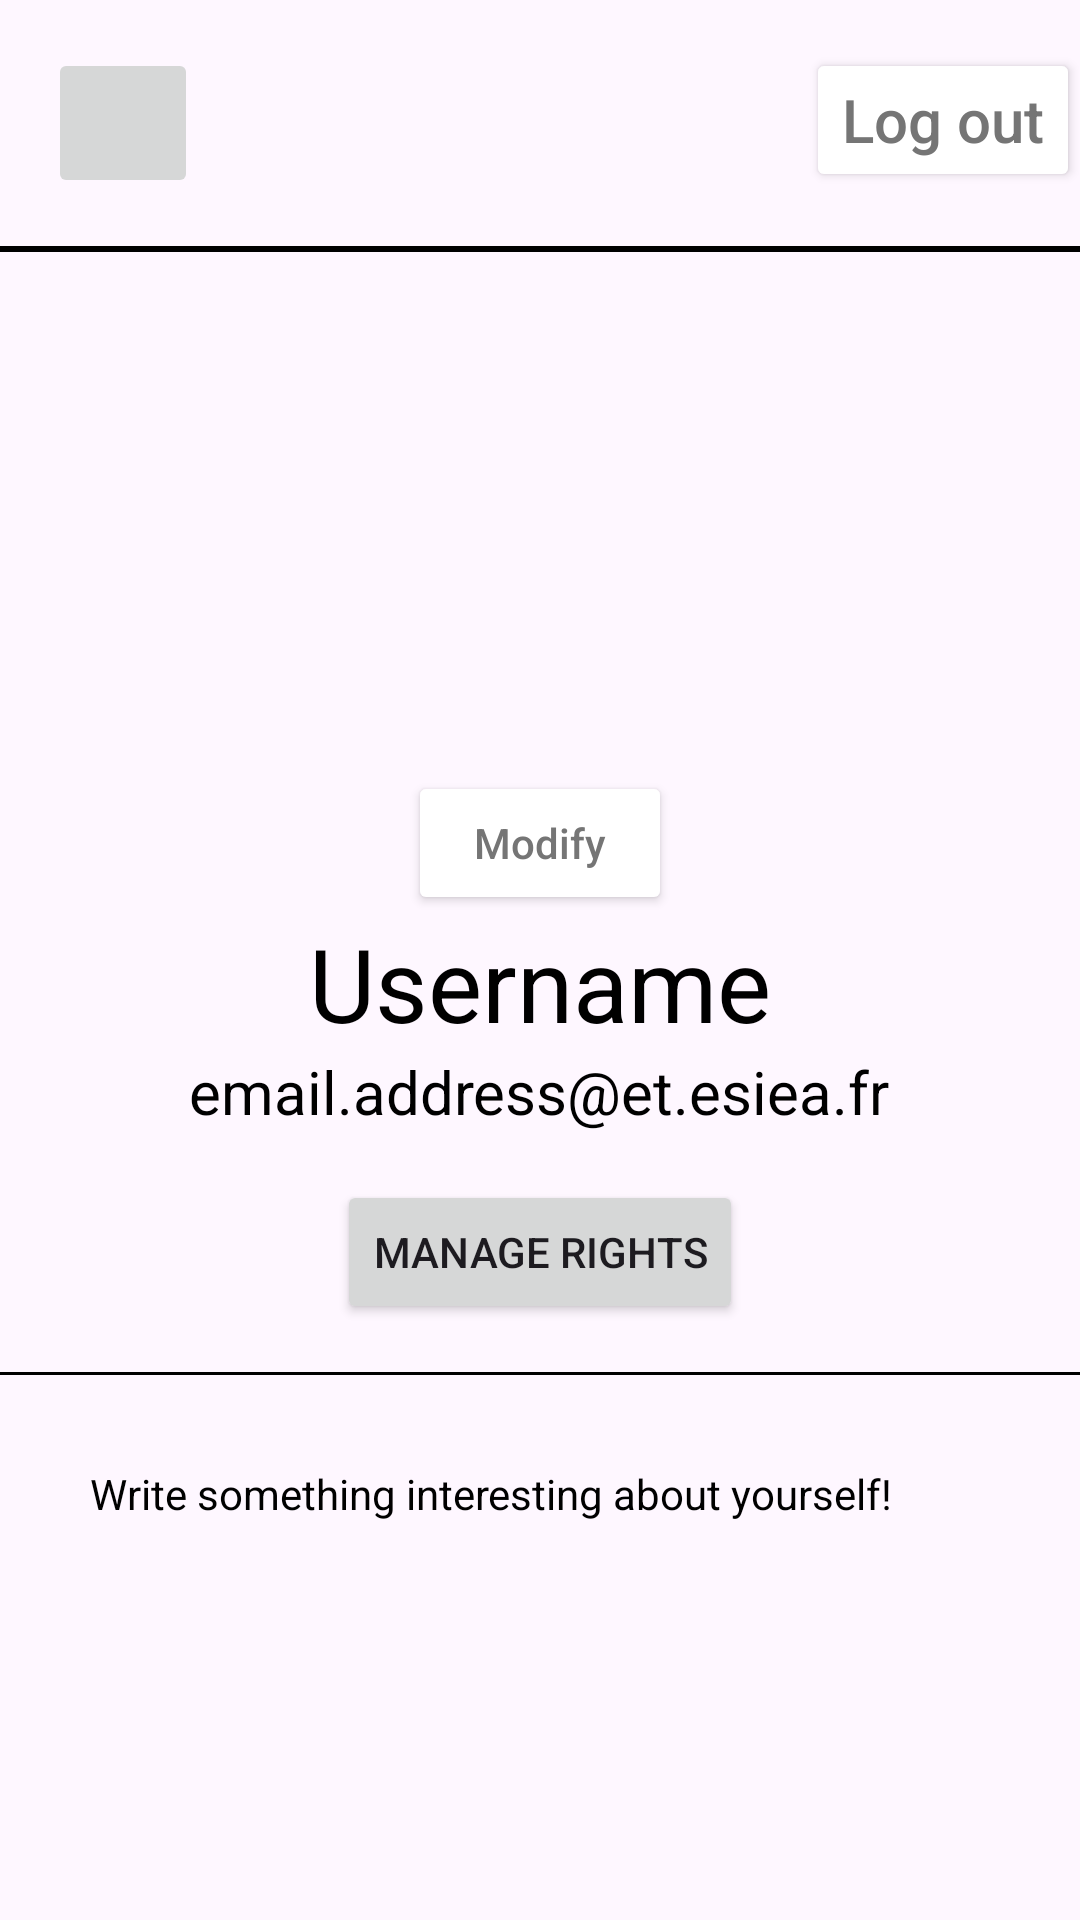

This screen was rendered from an Android layout file. Write that file and the resources it references.
<!-- AndroidManifest.xml: application theme Theme.EsieaBoard -->
<!-- res/layout/activity_user_profile.xml -->
<?xml version="1.0" encoding="utf-8"?>
<LinearLayout xmlns:android="http://schemas.android.com/apk/res/android"
              android:layout_width="match_parent"
              android:layout_height="match_parent"
              android:orientation="vertical"
              android:gravity="center_horizontal">

    <RelativeLayout android:layout_width="match_parent" android:layout_height="wrap_content"
                    android:orientation="horizontal">

        <ImageButton android:layout_width="50dp" android:layout_height="50dp"
                     android:id="@+id/back_button"
                     android:src="@drawable/back_button"
                     android:contentDescription="@string/back_button"
                     android:layout_alignParentStart="true"
                     android:layout_margin="16dp"
                     android:scaleType="centerCrop"
                     android:padding="0dp"/>

        <Button android:layout_width="wrap_content" android:layout_height="wrap_content"
                android:id="@+id/log_out_button"
                android:hint="@string/log_out"
                android:backgroundTint="@color/white"
                android:textColorHint="#757575"
                android:textSize="20sp"
                android:layout_alignParentEnd="true"
                android:layout_marginTop="16dp"
                android:layout_marginStart="16dp"
                android:layout_marginEnd="0dp"
                android:layout_marginBottom="16dp"/>

    </RelativeLayout>

    <View android:layout_width="match_parent" android:layout_height="2dp"
          android:background="@color/black"/>

    <ImageView android:layout_width="192dp" android:layout_height="173dp"
               android:id="@+id/logo_image"
               android:contentDescription="@string/profile_picture"
               android:src="@drawable/pp"
               android:padding="0dp"/>

    <Button android:layout_width="wrap_content" android:layout_height="wrap_content"
            android:id="@+id/modify_button"
            android:hint="@string/modify"
            android:backgroundTint="@color/white" android:textColorHint="#757575"/>

    <TextView android:layout_width="wrap_content" android:layout_height="wrap_content"
              android:id="@+id/user_name"
              android:hint="@string/username"
              android:textColorHint="@color/black"
              android:textSize="34sp" android:textAlignment="center"/>

    <TextView android:layout_width="wrap_content" android:layout_height="wrap_content"
              android:id="@+id/user_email_address"
              android:hint="@string/email_address_et_esiea_fr"
              android:textColorHint="@color/black"
              android:textSize="20sp"
              android:textAlignment="center"/>

    <Button
            android:text="Manage Rights"
            android:layout_width="wrap_content"
            android:layout_height="wrap_content"
            android:id="@+id/manage_rights_button"
            android:layout_margin="16dp"/>

    <View android:layout_width="match_parent" android:layout_height="1dp"
          android:background="@color/black"/>

    <TextView android:layout_width="match_parent" android:layout_height="wrap_content"
              android:id="@+id/user_description"
              android:hint="Write something interesting about yourself!"
              android:textColorHint="@color/black"
              android:padding="30dp" android:textAlignment="textStart"/>

</LinearLayout>
<!-- resources referenced by this layout -->
<resources>
  <string name="back_button">back_button</string>
  <string name="email_address_et_esiea_fr">email.address@et.esiea.fr</string>
  <string name="log_out">Log out</string>
  <string name="modify">Modify</string>
  <string name="profile_picture">profile_picture</string>
  <string name="username">Username</string>
  <style name="Theme.EsieaBoard" parent="Base.Theme.EsieaBoard" />
  <style name="Base.Theme.EsieaBoard" parent="Theme.Material3.DayNight.NoActionBar">
          
          
      </style>
  <!-- not gathered from this repository: default colours our renderer supplied (Android Studio template values) -->
  <color name="black">#FF000000</color>
  <color name="white">#FFFFFFFF</color>
</resources>
